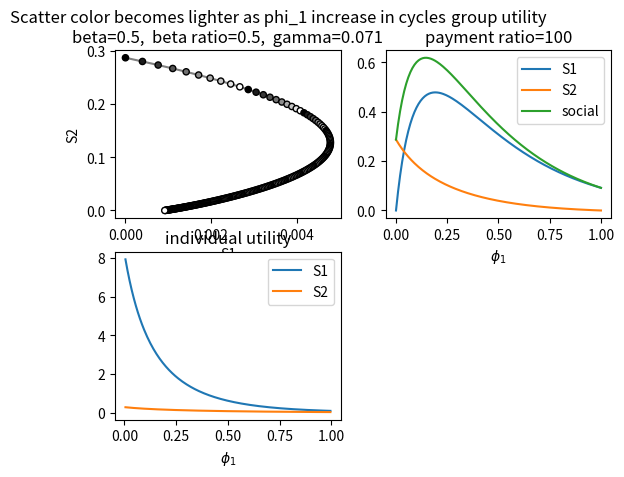

Write Python code to recreate this figure.
import numpy as np
import matplotlib.pyplot as plt
from scipy.optimize import minimize

binary_iterations = 50


def two_group_simulate(phi1, phi2, beta, beta_ratio, gamma, epsilon, T, num_steps=10000, plot=False):
	"""
	Simulate 2 group2 with interaction
	"""
	S1 = [phi1 * (1 - epsilon)]
	I1 = [phi1 * epsilon]
	R1 = [0]
	S2 = [phi2 * (1 - epsilon)]
	I2 = [phi2 * epsilon]
	R2 = [0]
	dt = T / num_steps
	t_range = np.arange(0, T + dt, dt)
	for t in t_range[1:]:
		dS1 = -(beta * I1[-1] + beta * beta_ratio * I2[-1]) * S1[-1] * dt
		dI1 = -dS1 - gamma * I1[-1] * dt
		dR1 = gamma * I1[-1] * dt
		dS2 = -(beta * beta_ratio * I1[-1] + beta * beta_ratio * beta_ratio * I2[-1]) * S2[-1] * dt
		dI2 = -dS2 - gamma * I2[-1] * dt
		dR2 = gamma * I2[-1] * dt
		S1.append(S1[-1] + dS1)
		I1.append(I1[-1] + dI1)
		R1.append(R1[-1] + dR1)
		S2.append(S2[-1] + dS2)
		I2.append(I2[-1] + dI2)
		R2.append(R2[-1] + dR2)
	if plot:
		fig = plt.figure()
		ax1 = fig.add_subplot(121)
		ax2 = fig.add_subplot(122)
		# ax1.plot(t_range[-round(num_steps / 10):], S1[-round(num_steps / 10):], label='S1')
		# ax1.plot(t_range[-round(num_steps / 10):], S2[-round(num_steps / 10):], label='S2')
		ax1.plot(t_range, S1, label='S1')
		ax1.plot(t_range, S2, label='S2')
		ax2.plot(t_range, [I1[i] / phi1 for i in range(len(I1))], label='I1')
		ax2.plot(t_range, [I2[i] / phi2 for i in range(len(I2))], label='I2')
		ax1.legend()
		ax2.legend()
		plt.show()
	return t_range, S1, S2


def utility_plotter(beta, beta_ratio, gamma, epsilon, T, payment_ratio):
	"""
	plot the group and individual utility of 2 groups interacting over phi
	"""
	phi1_step = 0.01
	phi1_range = np.arange(phi1_step, 1, phi1_step)
	# print(phi1_range, phi1_range[1:-1])
	group_utility1 = []
	group_utility2 = []
	individual_utility1 = []
	individual_utility2 = []

	# # phi1 = 0
	# phi1 = 0
	# phi2 = 1 - phi1
	# t_range, S1, S2 = two_group_simulate(phi1, phi2, beta, beta_ratio, gamma, epsilon, T, plot=False)
	# group_utility1.append(np.mean(S1) * T * payment_ratio)
	# group_utility2.append(np.mean(S2) * T)
	# individual_utility1.append(payment_ratio)
	# individual_utility2.append(group_utility2[-1] / phi2)

	for phi1 in phi1_range:
		phi2 = 1 - phi1
		t_range, S1, S2 = two_group_simulate(phi1, phi2, beta, beta_ratio, gamma, epsilon, T, plot=False)
		group_utility1.append(np.mean(S1) * T * payment_ratio)
		group_utility2.append(np.mean(S2) * T)
		individual_utility1.append(group_utility1[-1] / phi1)
		individual_utility2.append(group_utility2[-1] / phi2)

	# # phi1 = 1
	# phi1 = 1
	# phi2 = 1 - phi1
	# t_range, S1, S2 = two_group_simulate(phi1, phi2, beta, beta_ratio, gamma, epsilon, T, plot=False)
	# group_utility1.append(np.mean(S1) * T * payment_ratio)
	# group_utility2.append(np.mean(S2) * T)
	# individual_utility1.append(group_utility1[-1] / phi1)
	# individual_utility2.append(1)

	fig = plt.figure()
	ax1 = fig.add_subplot(121)
	ax2 = fig.add_subplot(122)
	ax1.plot(phi1_range, group_utility1, label='Group 1')
	ax1.plot(phi1_range, group_utility2, label='Group 2')
	ax1.plot(phi1_range, [group_utility1[i] + group_utility2[i] for i in range(len(group_utility1))], label='Social')
	ax2.plot(phi1_range, individual_utility1, label='Group 1')
	ax2.plot(phi1_range, individual_utility2, label='Group 2')
	ax1.set_xlabel('phi1')
	ax2.set_xlabel('phi1')
	ax1.set_title('Group utility')
	ax2.set_title('Individual utility')
	ax1.legend()
	ax2.legend()
	plt.show()
	return


def final_size_function_plotter(phi1, beta, beta_ratio, gamma, epsilon):
	"""
	Plot the final size functions. The zero points are the final sizes
	"""
	phi2 = 1 - phi1
	b11 = beta
	b12 = b21 = beta * beta_ratio
	b22 = beta * beta_ratio * beta_ratio

	def func_S1_final(S1, S2):
		S1_0 = phi1 * (1 - epsilon)
		return S1 - S1_0 * np.exp(b11 / gamma * (S1 - phi1) + b12 / gamma * (S2 - phi2))

	def func_S2_final(S1, S2):
		S2_0 = phi2 * (1 - epsilon)
		return S2 - S2_0 * np.exp(b21 / gamma * (S1 - phi1) + b22 / gamma * (S2 - phi2))

	S1_step = 0.01
	S1_range = np.arange(0, 1 + S1_step, S1_step)
	S2_step = 0.1
	S2_range = np.arange(0, phi2 + S2_step, S2_step)
	fig = plt.figure()
	ax1 = fig.add_subplot(121)
	ax1.axhline(0, c='grey', linestyle=':')
	ax1.set_xlabel('S1')
	for S2 in S2_range:
		S1_final = []
		positive = False
		for S1 in S1_range:
			ret = func_S1_final(S1, S2)
			S1_final.append(ret)
			if ret > 0:
				positive = True
			if positive and ret < 0:
				break

		ax1.plot(S1_range[:len(S1_final)], S1_final, label=f'S2={round(S2, 2)}')

	S2_step = 0.01
	S2_range = np.arange(0, 1 + S2_step, S2_step)
	S1_step = 0.1
	S1_range = np.arange(0, phi1 + S1_step, S1_step)
	ax2 = fig.add_subplot(122)
	ax2.axhline(0, c='grey', linestyle=':')
	ax2.set_xlabel('S2')
	for S1 in S1_range:
		S2_final = []
		positive = False
		for S2 in S2_range:
			ret = func_S2_final(S1, S2)
			S2_final.append(ret)
			if ret > 0:
				positive = True
			if positive and ret < 0:
				break

		ax2.plot(S2_range[:len(S2_final)], S2_final, label=f'S1={round(S1, 2)}')

	ax1.legend()
	ax2.legend()
	plt.show()
	return


def final_size_searcher_scipy(beta, beta_ratio, gamma, epsilon):
	"""
	search for the final sizes of 2 groups interacting using SciPy optimizer
	"""
	phi1_step = 0.01
	phi1_range = np.arange(0, 1 + phi1_step, phi1_step)
	S1_infs = []
	S2_infs = []
	S1_approx = []
	S2_approx = []
	for phi1 in phi1_range:
		phi2 = 1 - phi1
		optimal = minimize(two_group_loss, [phi1 / 2, phi2 / 2],
		                   args=(phi1, beta, beta_ratio, gamma, epsilon),
		                   method='L-BFGS-B',
		                   bounds=[(0, phi1), (0, phi2)])
		# print(optimal.fun)
		S1, S2 = optimal.x
		S1_infs.append(S1)
		S2_infs.append(S2)
		S1_approx.append((1 - epsilon) * phi1 *
		                 (gamma - beta * (phi1 + beta_ratio * (beta_ratio + epsilon - beta_ratio * epsilon) * phi2)) /
		                 (gamma + beta * (epsilon - 1) * (phi1 + beta_ratio ** 2 * phi2)))
		S2_approx.append((1 - epsilon) * phi2 *
		                 (gamma - beta * (phi1 + (beta_ratio - 1) * epsilon * phi1 + beta_ratio ** 2 * phi2)) /
		                 (gamma + beta * (epsilon - 1) * (phi1 + beta_ratio ** 2 * phi2)))
	# print([(S1, S2) for (S1, S2) in zip(S1_infs, S2_infs)])
	fig = plt.figure()
	ax1 = fig.add_subplot()
	ax1.plot(S1_infs, S2_infs)
	# [ax1.scatter(S1_infs[i], S2_infs[i], color='blue', alpha=1 - 0.75 * phi1_range[i], s=1) for i in
	#  range(len(S1_infs))]
	# [ax1.scatter(S1_approx[i], S2_approx[i], color='red', alpha=1 - 0.75 * phi1_range[i], s=1) for i in
	#  range(len(S1_approx))]
	ax1.set_xlabel(r'$S_1(\infty)$')
	ax1.set_ylabel(r'$S_2(\infty)$')
	plt.show()
	return


def final_size_plotter(beta, beta_ratio, gamma, epsilon, payment_ratio=1):
	"""
	plot the final sizes of 2 groups interacting over various phi1 values
	"""
	phi1_step = 0.005
	phi1_range = np.arange(0, 1 + phi1_step, phi1_step)
	l = len(phi1_range)
	S1_final = []
	S2_final = []
	for phi1 in phi1_range:
		S1, S2 = final_size_searcher_binary(phi1, beta, beta_ratio, gamma, epsilon)
		S1_final.append(S1)
		S2_final.append(S2)
	fig = plt.figure()
	ax1 = fig.add_subplot(221)
	ax2 = fig.add_subplot(222)
	# ax3 = ax2.twinx()
	ax4 = fig.add_subplot(223)
	ax1.set_xlabel('S1')
	ax1.set_ylabel('S2')
	ax1.set_title('Scatter color becomes lighter as phi_1 increase in cycles\n'
	              f'beta={round(beta, 3)},  beta ratio={round(beta_ratio, 3)},  gamma={round(gamma, 3)}')
	ax1.plot(S1_final, S2_final, color='gray')
	# cs = [np.exp(i - l) / np.exp(l) for i in range(l)]
	# ax1.scatter(S1_final, S2_final, c=cs, cmap='binary_r')
	for i in range(20):
		ax1.scatter(S1_final[round(i * l / 20):round((i + 1) * l / 20)],
		            S2_final[round(i * l / 20):round((i + 1) * l / 20)],
		            c=range(round(i * l / 20), round((i + 1) * l / 20)),
		            edgecolors='black', cmap='binary_r', s=20, zorder=2)

	ax2.plot(phi1_range, [S1 * payment_ratio for S1 in S1_final], label='S1')
	ax2.set_xlabel(r'$\phi_1$')
	ax2.set_title(f'group utility\npayment ratio={round(payment_ratio, 5)}')
	# ax2.set_ylabel('S1')
	ax2.plot(phi1_range, S2_final, label='S2')
	ax2.plot(phi1_range, [S1_final[i] * payment_ratio + S2_final[i] for i in range(len(S1_final))], label='social')
	# ax3.set_xlabel(r'$\phi_1$')
	# ax3.set_ylabel('S2')
	ax2.legend()

	ax4.plot(phi1_range[1:-1], [payment_ratio * S1_final[i] / phi1_range[i] for i in range(1, l - 1)], label='S1')
	# ax5 = ax4.twinx()
	ax4.plot(phi1_range[1:-1], [S2_final[i] / (1 - phi1_range[i]) for i in range(1, l - 1)], label='S2')
	ax4.set_xlabel(r'$\phi_1$')
	# ax4.set_ylabel('S1')
	# ax5.set_ylabel('S2')
	ax4.set_title('individual utility')
	ax4.legend()
	# print(S1_final[1] / phi1_range[1], S2_final[1] / (1 - phi1_range[1]))
	# print(1 / (S1_final[1] / phi1_range[1]) * (S2_final[1] / (1 - phi1_range[1])))
	plt.show()
	return


def final_size_searcher_binary(phi1, beta, beta_ratio, gamma, epsilon):
	"""
	binary search the final sizes of 2 groups interacting
	"""
	phi2 = 1 - phi1
	S2_l = 0
	S2_r = phi2 * (1 - epsilon)
	for _ in range(binary_iterations):
		S2_m = (S2_l + S2_r) / 2
		S1 = S1_final_searcher(S2_m, beta, beta_ratio, gamma, epsilon, phi1)
		f = f2([S1, S2_m], phi1, beta, beta_ratio, gamma, epsilon)
		if f > 0:
			S2_r = S2_m
		else:
			S2_l = S2_m
	S2 = S2_m
	S1 = S1_final_searcher(S2, beta, beta_ratio, gamma, epsilon, phi1)
	return S1, S2


def S1_final_searcher(S2, beta, beta_ratio, gamma, epsilon, phi1):
	S_trace = []
	f_trace = []
	S1_l = 0
	S1_r = phi1 * (1 - epsilon)
	for _ in range(binary_iterations):
		S1_m = (S1_l + S1_r) / 2
		f = f1([S1_m, S2], phi1, beta, beta_ratio, gamma, epsilon)
		S_trace.append(S1_m)
		f_trace.append(f)
		if f > 0:
			S1_r = S1_m
		else:
			S1_l = S1_m
	# print(S_trace)
	# print(f_trace)
	# fig = plt.figure()
	# ax1 = fig.add_subplot()
	# ax1.plot(S_trace, f_trace)
	# plt.show()
	return S1_m


def two_group_loss(point, phi1, beta, beta_ratio, gamma, epsilon):
	loss = f1(point, phi1, beta, beta_ratio, gamma, epsilon) ** 2
	loss += f2(point, phi1, beta, beta_ratio, gamma, epsilon) ** 2
	return loss


def f1(point, phi1, beta, beta_ratio, gamma, epsilon):
	[S1, S2] = point
	phi2 = 1 - phi1
	b11 = beta
	b12 = beta * beta_ratio
	# b22 = beta * beta_ratio * beta_ratio
	S1_0 = phi1 * (1 - epsilon)
	# S2_0 = phi2 * (1 - epsilon)
	ret = S1 - S1_0 * np.exp(b11 / gamma * (S1 - phi1) + b12 / gamma * (S2 - phi2))
	return ret


def f2(point, phi1, beta, beta_ratio, gamma, epsilon):
	[S1, S2] = point
	phi2 = 1 - phi1
	# b11 = beta
	b21 = beta * beta_ratio
	b22 = beta * beta_ratio * beta_ratio
	# S1_0 = phi1 * (1 - epsilon)
	S2_0 = phi2 * (1 - epsilon)
	ret = S2 - S2_0 * np.exp(b21 / gamma * (S1 - phi1) + b22 / gamma * (S2 - phi2))
	return ret


def f1_plotter(beta, beta_ratio, gamma, epsilon):
	fig = plt.figure()
	ax1 = fig.add_subplot()
	phi1 = phi2 = 0.5
	S2_range = np.arange(0, phi2, 0.1)
	for S2 in S2_range:
		S1_range = np.arange(0, phi1, 0.001)
		fs = [f1([S1, S2], phi1, beta, beta_ratio, gamma, epsilon) for S1 in S1_range]
		ax1.plot(S1_range, fs, label=f'S2={round(S2, 2)}')

	ax1.set_xlabel('S1')
	ax1.set_ylabel('f')
	ax1.legend()
	plt.show()
	return


def main():
	# two_group_simulate(0.1, 0.9, 1, 0.5, 1/14, 0.0001, 1000, 10000, True)
	# utility_plotter(1, 0.9, 1 / 14, 0.0001, 100, 1.025)
	# final_size_function_plotter(0.5, 0.5, 0.5, 1 / 14, 0.0001)
	# final_size_searcher_scipy(2, 0.5, 1 / 14, 0.0001)
	final_size_plotter(beta=0.5, beta_ratio=0.5, gamma=1 / 14, epsilon=0.0001, payment_ratio=100)
	# f1_plotter(0.5, 0.5, 1 / 14, 0.0001)
	return


if __name__ == '__main__':
	main()
